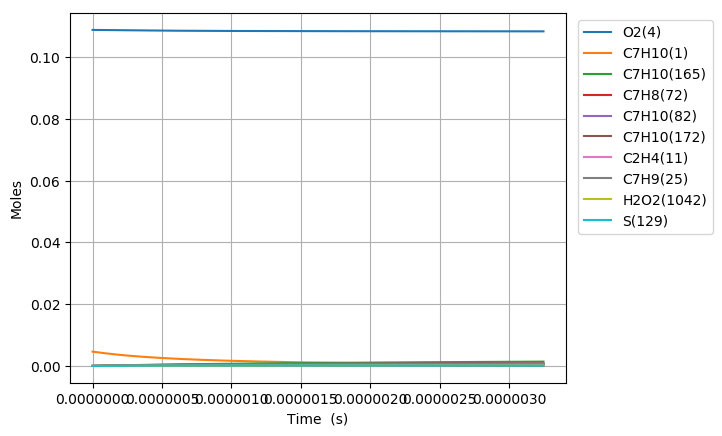

Data behind this chart, as committed beside it:
Time (s), Volume (m^3), N2, Ar, He, Ne, C7H10(1), CO(2), CO2(3), O2(4), CH4(5), C2H6(6), C3H8(7), C4H10(8), C5H12(9), C6H14(10), C2H4(11), C3H6(12), C4H8(13), C5H10(14), C6H12(15), METHYL(16), ETHYL(17), PROPYL(18)
0.0, 0.002346, 0.8803, 0.0, 0.0, 0.0, 0.00463, 0.0, 0.0, 0.1088, 0.0, 0.0, 0.0, 0.0, 0.0, 0.0, 0.0, 0.0, 0.0, 0.0, 0.0, 0.0, 0.0, 0.0
1.2289326593305685e-19, 0.002346, 0.8803, 0.0, 0.0, 0.0, 0.00463, 0.0, 0.0, 0.1088, 0.0, 1.2489192462505324e-88, 0.0, 0.0, 0.0, 0.0, 9.6063468250331885e-38, 0.0, 0.0, 0.0, 0.0, 1.8280786538490914e-111, 2.212795788938092e-55, 0.0
3.441011446125592e-19, 0.002346, 0.8803, 0.0, 0.0, 0.0, 0.00463, 0.0, 0.0, 0.1088, 0.0, 1.4205556028031677e-86, 0.0, 0.0, 0.0, 0.0, 1.1404654937427748e-36, 0.0, 0.0, 0.0, 0.0, 3.7610346014033776e-109, 4.9499356625269068e-54, 0.0
7.865169019715639e-19, 0.002346, 0.8803, 0.0, 0.0, 0.0, 0.00463, 0.0, 0.0, 0.1088, 0.0, 1.2860244595694177e-84, 0.0, 0.0, 0.0, 0.0, 1.1197157818178487e-35, 0.0, 0.0, 0.0, 0.0, 6.8142165451167084e-107, 9.7802387098880312e-53, 0.0
1.6713484166895732e-18, 0.002346, 0.8803, 0.0, 0.0, 0.0, 0.00463, 0.0, 0.0, 0.1088, 0.0, 9.7469341460503923e-83, 0.0, 0.0, 0.0, 0.0, 9.9037592364677323e-35, 0.0, 0.0, 0.0, 0.0, 1.0340284948565206e-104, 1.7403412143131799e-51, 0.0
3.441011446125592e-18, 0.002346, 0.8803, 0.0, 0.0, 0.0, 0.00463, 0.0, 0.0, 0.1088, 0.0, 6.7774319823500336e-81, 0.0, 0.0, 0.0, 0.0, 8.3247063005088224e-34, 0.0, 0.0, 0.0, 0.0, 1.4388663831525584e-102, 2.9353398028850999e-50, 0.0
6.98033750499763e-18, 0.002346, 0.8803, 0.0, 0.0, 0.0, 0.00463, 0.0, 0.0, 0.1088, 0.0, 4.5192383565066431e-79, 0.0, 0.0, 0.0, 0.0, 6.8250970449713861e-33, 0.0, 0.0, 0.0, 0.0, 1.9194907594591187e-100, 4.8213043463131399e-49, 0.0
1.4058989622741703e-17, 0.002346, 0.8803, 0.0, 0.0, 0.0, 0.00463, 0.0, 0.0, 0.1088, 0.0, 2.9519568293499559e-77, 0.0, 0.0, 0.0, 0.0, 5.5271403164866199e-32, 0.0, 0.0, 0.0, 0.0, 2.508012136586226e-98, 7.8155418040759268e-48, 0.0
2.821629385822985e-17, 0.002346, 0.8803, 0.0, 0.0, 0.0, 0.00463, 0.0, 0.0, 0.1088, 0.0, 1.9086094829980429e-75, 0.0, 0.0, 0.0, 0.0, 4.4487230178712158e-31, 0.0, 0.0, 0.0, 0.0, 3.24340643120446e-96, 1.258668815203811e-46, 0.0
5.653090232920615e-17, 0.002346, 0.8803, 0.0, 0.0, 0.0, 0.00463, 0.0, 0.0, 0.1088, 0.0, 1.2278299023534211e-73, 0.0, 0.0, 0.0, 0.0, 3.5698194746175723e-30, 0.0, 0.0, 0.0, 0.0, 4.1732049385544456e-94, 2.0204418856860615e-45, 0.0
1.1316011927115877e-16, 0.002346, 0.8803, 0.0, 0.0, 0.0, 0.00463, 0.0, 0.0, 0.1088, 0.0, 7.8790642229349982e-72, 0.0, 0.0, 0.0, 0.0, 2.8601987471530446e-29, 0.0, 0.0, 0.0, 0.0, 5.356051172593152e-92, 3.2379742076431617e-44, 0.0
2.26418553155064e-16, 0.002346, 0.8803, 0.0, 0.0, 0.0, 0.00463, 0.0, 0.0, 0.1088, 0.0, 5.0502619116124128e-70, 0.0, 0.0, 0.0, 0.0, 2.2898966419731894e-28, 0.0, 0.0, 0.0, 0.0, 6.8662232073705874e-90, 5.1849742614741284e-43, 0.0
4.529354209228744e-16, 0.002346, 0.8803, 0.0, 0.0, 0.0, 0.00463, 0.0, 0.0, 0.1088, 0.0, 3.2358324131469202e-68, 0.0, 0.0, 0.0, 0.0, 1.8326108925741307e-27, 0.0, 0.0, 0.0, 0.0, 8.7987578810597946e-88, 8.2993251391923822e-42, 0.0
6.794522886906848e-16, 0.002346, 0.8803, 0.0, 0.0, 0.0, 0.00463, 0.0, 0.0, 0.1088, 0.0, 1.8047188700778663e-67, 0.0, 0.0, 0.0, 0.0, 5.2406290509157383e-27, 0.0, 0.0, 0.0, 0.0, 5.7489067957988099e-87, 3.0549783165649867e-41, 0.0
9.059691564584951e-16, 0.002346, 0.8803, 0.0, 0.0, 0.0, 0.00463, 0.0, 0.0, 0.1088, 0.0, 6.8077985827156017e-67, 0.0, 0.0, 0.0, 0.0, 1.1054593737314499e-26, 0.0, 0.0, 0.0, 0.0, 2.4115968249497356e-86, 7.7484945240365273e-41, 0.0
1.3590028919941158e-15, 0.002346, 0.8803, 0.0, 0.0, 0.0, 0.00463, 0.0, 0.0, 0.1088, 0.0, 4.9508705719114262e-66, 0.0, 0.0, 0.0, 0.0, 3.0195158006331164e-26, 0.0, 0.0, 0.0, 0.0, 2.0289817482034709e-85, 2.70983955162026e-40, 0.0
1.8120366275297365e-15, 0.002346, 0.8803, 0.0, 0.0, 0.0, 0.00463, 0.0, 0.0, 0.1088, 0.0, 1.8214457757842861e-65, 0.0, 0.0, 0.0, 0.0, 6.3180353855281536e-26, 0.0, 0.0, 0.0, 0.0, 8.5033295060897402e-85, 6.7713721700092855e-40, 0.0
2.718104098600978e-15, 0.002346, 0.8803, 0.0, 0.0, 0.0, 0.00463, 0.0, 0.0, 0.1088, 0.0, 2.1737236895222836e-64, 0.0, 0.0, 0.0, 0.0, 1.9951220456675064e-25, 0.0, 0.0, 0.0, 0.0, 1.676463317375104e-83, 3.1359042912362097e-39, 0.0
3.624171569672219e-15, 0.002346, 0.8803, 0.0, 0.0, 0.0, 0.00463, 0.0, 0.0, 0.1088, 0.0, 1.0053489327532353e-63, 0.0, 0.0, 0.0, 0.0, 4.5380676991846048e-25, 0.0, 0.0, 0.0, 0.0, 9.4399411468198137e-83, 9.0935067592913685e-39, 0.0
5.436306511814703e-15, 0.002346, 0.8803, 0.0, 0.0, 0.0, 0.00463, 0.0, 0.0, 0.1088, 0.0, 1.2779646321193717e-62, 0.0, 0.0, 0.0, 0.0, 1.5151957006997824e-24, 0.0, 0.0, 0.0, 0.0, 1.9644503887487792e-81, 4.6209142735279228e-38, 0.0
9.060576396099668e-15, 0.002346, 0.8803, 0.0, 0.0, 0.0, 0.00463, 0.0, 0.0, 0.1088, 0.0, 3.337190500294811e-61, 0.0, 0.0, 0.0, 0.0, 7.1248786791046033e-24, 0.0, 0.0, 0.0, 0.0, 9.848693661546031e-80, 3.8242504013404309e-37, 0.0
1.2684846280384634e-14, 0.002346, 0.8803, 0.0, 0.0, 0.0, 0.00463, 0.0, 0.0, 0.1088, 0.0, 1.930897017007822e-60, 0.0, 0.0, 0.0, 0.0, 1.9070245630272549e-23, 0.0, 0.0, 0.0, 0.0, 6.8633604496515633e-79, 1.3581524968627318e-36, 0.0
1.63091161646696e-14, 0.002346, 0.8803, 0.0, 0.0, 0.0, 0.00463, 0.0, 0.0, 0.1088, 0.0, 7.3831841949218361e-60, 0.0, 0.0, 0.0, 0.0, 3.9697554081788727e-23, 0.0, 0.0, 0.0, 0.0, 3.0070238589516249e-78, 3.4812223964769675e-36, 0.0
1.9933386048954565e-14, 0.002346, 0.8803, 0.0, 0.0, 0.0, 0.00463, 0.0, 0.0, 0.1088, 0.0, 2.2315971459360893e-59, 0.0, 0.0, 0.0, 0.0, 7.1431227108633327e-23, 0.0, 0.0, 0.0, 0.0, 1.0202692941851221e-77, 7.4238980090965861e-36, 0.0
2.71819258175245e-14, 0.002346, 0.8803, 0.0, 0.0, 0.0, 0.00463, 0.0, 0.0, 0.1088, 0.0, 1.3305892457290338e-58, 0.0, 0.0, 0.0, 0.0, 1.7720527664243838e-22, 0.0, 0.0, 0.0, 0.0, 7.5431289647384998e-77, 2.4112435909290921e-35, 0.0
3.443046558609443e-14, 0.002346, 0.8803, 0.0, 0.0, 0.0, 0.00463, 0.0, 0.0, 0.1088, 0.0, 4.959086933163984e-58, 0.0, 0.0, 0.0, 0.0, 3.558328820505074e-22, 0.0, 0.0, 0.0, 0.0, 3.2549276547533153e-76, 5.9528040317693742e-35, 0.0
4.167900535466436e-14, 0.002346, 0.8803, 0.0, 0.0, 0.0, 0.00463, 0.0, 0.0, 0.1088, 0.0, 1.4581291192124395e-57, 0.0, 0.0, 0.0, 0.0, 6.2777943842431755e-22, 0.0, 0.0, 0.0, 0.0, 1.0849065664523222e-75, 1.2470241082078171e-34, 0.0
5.617608489180423e-14, 0.002346, 0.8803, 0.0, 0.0, 0.0, 0.00463, 0.0, 0.0, 0.1088, 0.0, 9.7061223828017015e-57, 0.0, 0.0, 0.0, 0.0, 1.5312717421040478e-21, 0.0, 0.0, 0.0, 0.0, 1.0819679078506733e-74, 4.1100323602108328e-34, 0.0
6.922345647523011e-14, 0.002346, 0.8803, 0.0, 0.0, 0.0, 0.00463, 0.0, 0.0, 0.1088, 0.0, 3.3823299975135986e-56, 0.0, 0.0, 0.0, 0.0, 2.8627525124258876e-21, 0.0, 0.0, 0.0, 0.0, 4.5188299762962548e-74, 9.4409620764101806e-34, 0.0
8.227082805865599e-14, 0.002346, 0.8803, 0.0, 0.0, 0.0, 0.00463, 0.0, 0.0, 0.1088, 0.0, 9.471780504453315e-56, 0.0, 0.0, 0.0, 0.0, 4.8042396399197814e-21, 0.0, 0.0, 0.0, 0.0, 1.4739995153489634e-73, 1.8769498402860522e-33, 0.0
9.531819964208187e-14, 0.002346, 0.8803, 0.0, 0.0, 0.0, 0.00463, 0.0, 0.0, 0.1088, 0.0, 2.2858733488910506e-55, 0.0, 0.0, 0.0, 0.0, 7.4704329270757035e-21, 0.0, 0.0, 0.0, 0.0, 4.0287838035936251e-73, 3.3715762260780729e-33, 0.0
1.0836557122550775e-13, 0.002346, 0.8803, 0.0, 0.0, 0.0, 0.00463, 0.0, 0.0, 0.1088, 0.0, 4.9452753706729393e-55, 0.0, 0.0, 0.0, 0.0, 1.0976074553926428e-20, 0.0, 0.0, 0.0, 0.0, 9.7082249862992772e-73, 5.6186700348595516e-33, 0.0
1.2141294280893364e-13, 0.002346, 0.8803, 0.0, 0.0, 0.0, 0.00463, 0.0, 0.0, 0.1088, 0.0, 9.8344109663675795e-55, 0.0, 0.0, 0.0, 0.0, 1.5435958425802378e-20, 0.0, 0.0, 0.0, 0.0, 2.1267116975566103e-72, 8.8373767433809315e-33, 0.0
1.475076859757854e-13, 0.002346, 0.8803, 0.0, 0.0, 0.0, 0.00463, 0.0, 0.0, 0.1088, 0.0, 3.2215745178492759e-54, 0.0, 0.0, 0.0, 0.0, 2.7677639970222756e-20, 0.0, 0.0, 0.0, 0.0, 8.2786020258437984e-72, 1.919826516125134e-32, 0.0
1.7360242914263716e-13, 0.002346, 0.8803, 0.0, 0.0, 0.0, 0.00463, 0.0, 0.0, 0.1088, 0.0, 8.717250983803025e-54, 0.0, 0.0, 0.0, 0.0, 4.5113876014682079e-20, 0.0, 0.0, 0.0, 0.0, 2.5798141631632495e-71, 3.6763122849528522e-32, 0.0
1.9969717230948892e-13, 0.002346, 0.8803, 0.0, 0.0, 0.0, 0.00463, 0.0, 0.0, 0.1088, 0.0, 2.0588618882696797e-53, 0.0, 0.0, 0.0, 0.0, 6.8662889452807157e-20, 0.0, 0.0, 0.0, 0.0, 6.8751160374247772e-71, 6.431039201166125e-32, 0.0
2.2579191547634067e-13, 0.002346, 0.8803, 0.0, 0.0, 0.0, 0.00463, 0.0, 0.0, 0.1088, 0.0, 4.4000177210007139e-53, 0.0, 0.0, 0.0, 0.0, 9.9242512549070519e-20, 0.0, 0.0, 0.0, 0.0, 1.6385747743273824e-70, 1.0506874996752619e-31, 0.0
2.5188665864319243e-13, 0.002346, 0.8803, 0.0, 0.0, 0.0, 0.00463, 0.0, 0.0, 0.1088, 0.0, 8.6982791958669936e-53, 0.0, 0.0, 0.0, 0.0, 1.3777021128986281e-19, 0.0, 0.0, 0.0, 0.0, 3.5836349034261609e-70, 1.6269956141589114e-31, 0.0
2.779814018100442e-13, 0.002346, 0.8803, 0.0, 0.0, 0.0, 0.00463, 0.0, 0.0, 0.1088, 0.0, 1.6136337709374176e-52, 0.0, 0.0, 0.0, 0.0, 1.8516324739418488e-19, 0.0, 0.0, 0.0, 0.0, 7.3044546961810411e-70, 2.4130134657371769e-31, 0.0
3.0407614497689595e-13, 0.002346, 0.8803, 0.0, 0.0, 0.0, 0.00463, 0.0, 0.0, 0.1088, 0.0, 2.8384850377313382e-52, 0.0, 0.0, 0.0, 0.0, 2.423387591498507e-19, 0.0, 0.0, 0.0, 0.0, 1.4023549507732699e-69, 3.4542750754011495e-31, 0.0
3.396332219627699e-13, 0.002346, 0.8803, 0.0, 0.0, 0.0, 0.00463, 0.0, 0.0, 0.1088, 0.0, 5.7166499440491302e-52, 0.0, 0.0, 0.0, 0.0, 3.3764768075352678e-19, 0.0, 0.0, 0.0, 0.0, 3.1565786695355342e-69, 5.3752171651678373e-31, 0.0
3.751902989486438e-13, 0.002346, 0.8803, 0.0, 0.0, 0.0, 0.00463, 0.0, 0.0, 0.1088, 0.0, 1.0763641015352932e-51, 0.0, 0.0, 0.0, 0.0, 4.5514107978917025e-19, 0.0, 0.0, 0.0, 0.0, 6.5798765265877797e-69, 8.0039558750086515e-31, 0.0
4.1074737593451774e-13, 0.002346, 0.8803, 0.0, 0.0, 0.0, 0.00463, 0.0, 0.0, 0.1088, 0.0, 1.9160623734454214e-51, 0.0, 0.0, 0.0, 0.0, 5.971368760499935e-19, 0.0, 0.0, 0.0, 0.0, 1.2831306621253614e-68, 1.1496235482391802e-30, 0.0
4.4630445292039167e-13, 0.002346, 0.8803, 0.0, 0.0, 0.0, 0.00463, 0.0, 0.0, 0.1088, 0.0, 3.2521988501923563e-51, 0.0, 0.0, 0.0, 0.0, 7.659520695714183e-19, 0.0, 0.0, 0.0, 0.0, 2.3616332352913169e-68, 1.602304076688198e-30, 0.0
4.818615299062656e-13, 0.002346, 0.8803, 0.0, 0.0, 0.0, 0.00463, 0.0, 0.0, 0.1088, 0.0, 5.3087177405248552e-51, 0.0, 0.0, 0.0, 0.0, 9.6390281886035283e-19, 0.0, 0.0, 0.0, 0.0, 4.1558668070501439e-68, 2.1770773048180724e-30, 0.0
5.174186068921396e-13, 0.002346, 0.8803, 0.0, 0.0, 0.0, 0.00463, 0.0, 0.0, 0.1088, 0.0, 8.3758815907205662e-51, 0.0, 0.0, 0.0, 0.0, 1.1933044012543421e-18, 0.0, 0.0, 0.0, 0.0, 7.0242864898922511e-68, 2.8941273907203513e-30, 0.0
5.52916753966541e-13, 0.002346, 0.8803, 0.0, 0.0, 0.0, 0.00463, 0.0, 0.0, 0.1088, 0.0, 1.2821453416353284e-50, 0.0, 0.0, 0.0, 0.0, 1.4560058821624599e-18, 0.0, 0.0, 0.0, 0.0, 1.1456336562236379e-67, 3.7735778086906736e-30, 0.0
5.884149010409425e-13, 0.002346, 0.8803, 0.0, 0.0, 0.0, 0.00463, 0.0, 0.0, 0.1088, 0.0, 1.9135900869014325e-50, 0.0, 0.0, 0.0, 0.0, 1.7546628707612741e-18, 0.0, 0.0, 0.0, 0.0, 1.8154317563561455e-67, 4.8396530595984941e-30, 0.0
6.23913048115344e-13, 0.002346, 0.8803, 0.0, 0.0, 0.0, 0.00463, 0.0, 0.0, 0.1088, 0.0, 2.792115934117064e-50, 0.0, 0.0, 0.0, 0.0, 2.0915765742336813e-18, 0.0, 0.0, 0.0, 0.0, 2.8022804057365016e-67, 6.1170440238932937e-30, 0.0
6.608805772110728e-13, 0.002346, 0.8803, 0.0, 0.0, 0.0, 0.00463, 0.0, 0.0, 0.1088, 0.0, 4.0503143155479208e-50, 0.0, 0.0, 0.0, 0.0, 2.4855799162565719e-18, 0.0, 0.0, 0.0, 0.0, 4.2955730280817401e-67, 7.7002007022955433e-30, 0.0
6.978481063068016e-13, 0.002346, 0.8803, 0.0, 0.0, 0.0, 0.00463, 0.0, 0.0, 0.1088, 0.0, 5.7625499598549614e-50, 0.0, 0.0, 0.0, 0.0, 2.9261643408271736e-18, 0.0, 0.0, 0.0, 0.0, 6.4402633715698561e-67, 9.57235372605299e-30, 0.0
7.348156354025305e-13, 0.002346, 0.8803, 0.0, 0.0, 0.0, 0.00463, 0.0, 0.0, 0.1088, 0.0, 8.0560720982324333e-50, 0.0, 0.0, 0.0, 0.0, 3.4159258090575268e-18, 0.0, 0.0, 0.0, 0.0, 9.462383615763942e-67, 1.1766678689408292e-29, 0.0
7.717831644982593e-13, 0.002346, 0.8803, 0.0, 0.0, 0.0, 0.00463, 0.0, 0.0, 0.1088, 0.0, 1.1085581199869425e-49, 0.0, 0.0, 0.0, 0.0, 3.9574592692889297e-18, 0.0, 0.0, 0.0, 0.0, 1.3652208976416871e-66, 1.4318149222908858e-29, 0.0
8.087506935939882e-13, 0.002346, 0.8803, 0.0, 0.0, 0.0, 0.00463, 0.0, 0.0, 0.1088, 0.0, 1.503590585681607e-49, 0.0, 0.0, 0.0, 0.0, 4.5533586559269709e-18, 0.0, 0.0, 0.0, 0.0, 1.9371687643217738e-66, 1.7263537377129611e-29, 0.0
8.45718222689717e-13, 0.002346, 0.8803, 0.0, 0.0, 0.0, 0.00463, 0.0, 0.0, 0.1088, 0.0, 2.0127725188106929e-49, 0.0, 0.0, 0.0, 0.0, 5.206216890783788e-18, 0.0, 0.0, 0.0, 0.0, 2.707466667848278e-66, 2.0641411877283907e-29, 0.0
8.826857517854458e-13, 0.002346, 0.8803, 0.0, 0.0, 0.0, 0.00463, 0.0, 0.0, 0.1088, 0.0, 2.6620483085388811e-49, 0.0, 0.0, 0.0, 0.0, 5.9186258824175687e-18, 0.0, 0.0, 0.0, 0.0, 3.7316055687257463e-66, 2.4492138077725343e-29, 0.0
9.196532808811747e-13, 0.002346, 0.8803, 0.0, 0.0, 0.0, 0.00463, 0.0, 0.0, 0.1088, 0.0, 3.4819861830005236e-49, 0.0, 0.0, 0.0, 0.0, 6.6931765269442729e-18, 0.0, 0.0, 0.0, 0.0, 5.0779119031639008e-66, 2.88578768230786e-29, 0.0
9.566208099769035e-13, 0.002346, 0.8803, 0.0, 0.0, 0.0, 0.00463, 0.0, 0.0, 0.1088, 0.0, 4.5081066762881966e-49, 0.0, 0.0, 0.0, 0.0, 7.5324587088096281e-18, 0.0, 0.0, 0.0, 0.0, 6.8287301529454064e-66, 3.378258402739986e-29, 0.0
9.935883390726324e-13, 0.002346, 0.8803, 0.0, 0.0, 0.0, 0.00463, 0.0, 0.0, 0.1088, 0.0, 5.7818456238299185e-49, 0.0, 0.0, 0.0, 0.0, 8.4390613024475414e-18, 0.0, 0.0, 0.0, 0.0, 9.0844742766561886e-66, 3.931200923327972e-29, 0.0
1e-12, 0.002346, 0.8803, 0.0, 0.0, 0.0, 0.00463, 0.0, 0.0, 0.1088, 0.0, 6.0313652100395089e-49, 0.0, 0.0, 0.0, 0.0, 8.6033441587359638e-18, 0.0, 0.0, 0.0, 0.0, 9.5355500830039338e-66, 4.0336049070873425e-29, 0.0
... 573 more rows
